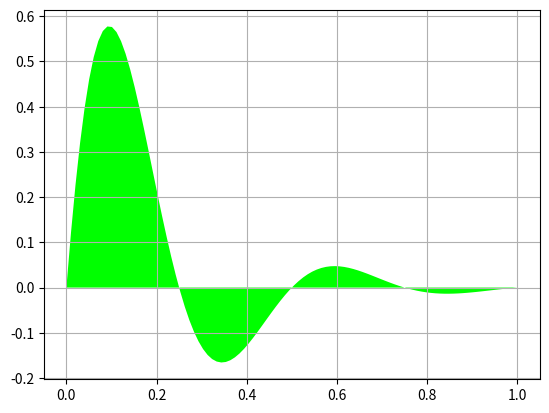

This chart was generated by the following Python code:
"""
Simple demo of the fill function.
"""
import numpy as np
import matplotlib.pyplot as plt


x = np.linspace(start=0, stop=1, num=100)
y = np.sin(4 * np.pi * x) * np.exp(-5 * x)

plt.fill(x, y, 'lime')
plt.grid(True)
plt.show()
